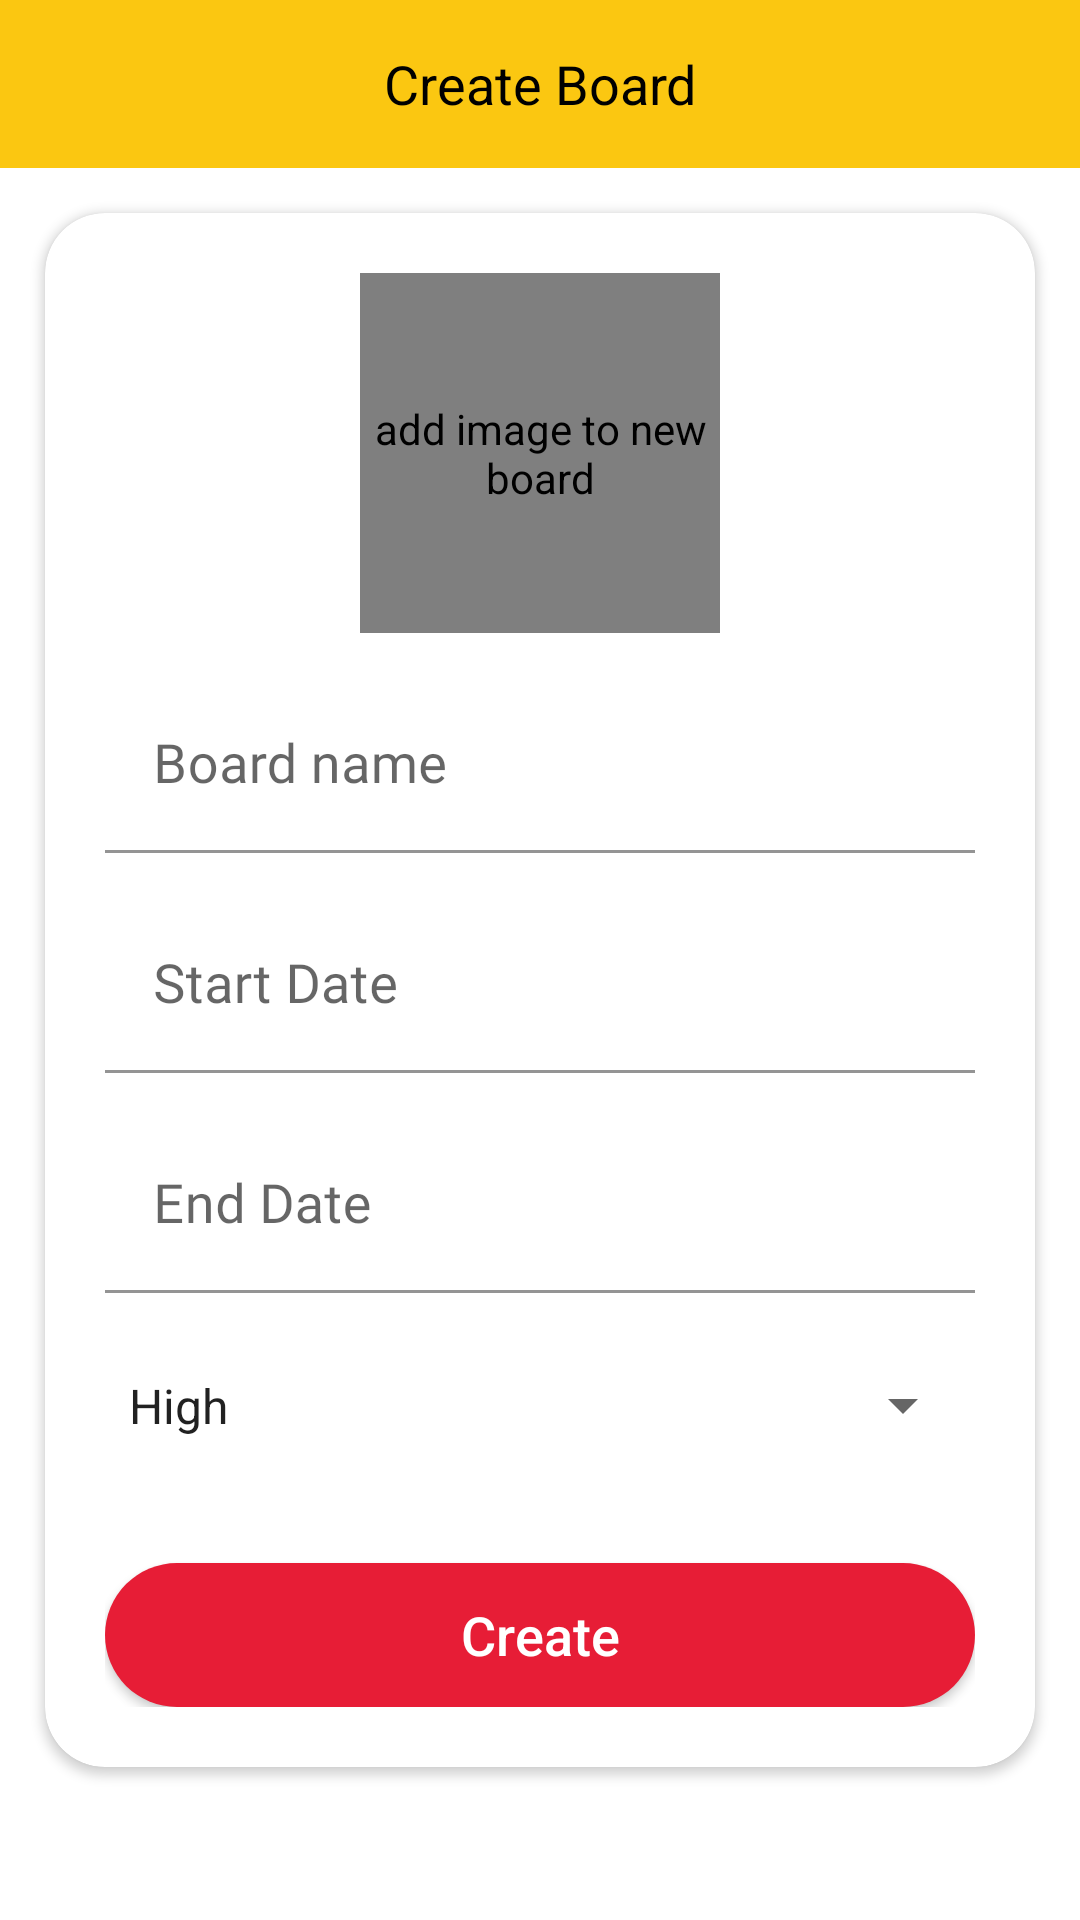

Layout XML and referenced resources for this Android screen:
<!-- AndroidManifest.xml: application theme Theme.BitList -->
<!-- res/layout/activity_create_board.xml -->
<?xml version="1.0" encoding="utf-8"?>
<LinearLayout xmlns:android="http://schemas.android.com/apk/res/android"
    xmlns:app="http://schemas.android.com/apk/res-auto"
    xmlns:tools="http://schemas.android.com/tools"
    android:layout_width="match_parent"
    android:layout_height="match_parent"
    android:orientation="vertical"
    >

    <com.google.android.material.appbar.AppBarLayout
        android:layout_width="match_parent"
        android:layout_height="wrap_content"
        >
        <androidx.appcompat.widget.Toolbar
            android:id="@+id/toolbar_create_board_activity"
            android:layout_width="match_parent"
            android:layout_height="?attr/actionBarSize"
            android:background="@color/yellow_primary">
            <TextView
                android:layout_width="wrap_content"
                android:layout_height="wrap_content"
                android:text="Create Board"
                android:textColor="@color/black"
                android:layout_gravity="center"
                android:textSize="18sp"
                android:id="@+id/tv_create_board_activity_toolbar_title"
                />
        </androidx.appcompat.widget.Toolbar>
    </com.google.android.material.appbar.AppBarLayout>


        <androidx.cardview.widget.CardView
            android:layout_width="match_parent"
            android:layout_height="wrap_content"
            android:layout_margin="15dp"
            android:elevation="10dp"
            android:layout_gravity="center"
            app:cardCornerRadius="20dp">

            <LinearLayout
                android:layout_width="match_parent"
                android:layout_height="wrap_content"
                android:gravity="center_horizontal"
                android:orientation="vertical"
                android:padding="20dp">

                <de.hdodenhof.circleimageview.CircleImageView
                    android:id="@+id/iv_board_image"
                    android:layout_width="120dp"
                    android:layout_height="120dp"
                    app:civ_border_width="0.5dp"
                    app:civ_border_color="@color/black"
                    android:contentDescription="@string/add_image_to_new_board"
                    android:src="@drawable/logotwo" />

                <com.google.android.material.textfield.TextInputLayout
                    android:layout_width="match_parent"
                    android:layout_height="wrap_content"
                    android:layout_marginTop="15dp">

                    <androidx.appcompat.widget.AppCompatEditText
                        android:id="@+id/et_board_name"
                        android:backgroundTint="@color/white"
                        android:layout_width="match_parent"
                        android:layout_height="wrap_content"
                        android:hint="@string/board_name"
                        android:fontFamily="@font/robotomedium"
                        android:inputType="text"
                        android:textSize="18sp" />

                </com.google.android.material.textfield.TextInputLayout>

                <com.google.android.material.textfield.TextInputLayout
                    android:layout_width="match_parent"
                    android:layout_height="wrap_content"
                    android:layout_marginTop="15dp">

                    <androidx.appcompat.widget.AppCompatEditText
                        android:id="@+id/tv_board_start_date"
                        android:backgroundTint="@color/white"
                        android:layout_width="match_parent"
                        android:layout_height="wrap_content"
                        android:hint="@string/start_date"
                        android:fontFamily="@font/robotomedium"
                        android:inputType="none"
                        android:focusableInTouchMode="false"
                        android:focusable="false"
                        android:textSize="18sp" />

                </com.google.android.material.textfield.TextInputLayout>

                <com.google.android.material.textfield.TextInputLayout
                    android:layout_width="match_parent"
                    android:layout_height="wrap_content"
                    android:layout_marginTop="15dp">

                    <androidx.appcompat.widget.AppCompatEditText
                        android:id="@+id/tv_board_end_date"
                        android:backgroundTint="@color/white"
                        android:layout_width="match_parent"
                        android:layout_height="wrap_content"
                        android:hint="@string/end_date"
                        android:fontFamily="@font/robotomedium"
                        android:inputType="none"
                        android:focusableInTouchMode="false"
                        android:focusable="false"
                        android:textSize="18sp" />

                </com.google.android.material.textfield.TextInputLayout>

                <Spinner
                    android:layout_marginTop="15dp"
                    android:layout_width="match_parent"
                    android:layout_height="45dp"
                    android:id="@+id/sp_priority"
                    android:entries="@array/Priority"
                    />

                <androidx.appcompat.widget.AppCompatButton

                    android:id="@+id/btn_create"
                    android:layout_width="match_parent"
                    android:layout_height="wrap_content"
                    android:layout_gravity="center"
                    android:layout_marginTop="30dp"
                    android:background="@drawable/button_rounded_border"
                    android:foreground="?attr/selectableItemBackground"
                    android:gravity="center"
                    android:text="@string/create"
                    android:textAllCaps="false"
                    android:textColor="@android:color/white"
                    android:textSize="18sp" />
            </LinearLayout>
        </androidx.cardview.widget.CardView>


</LinearLayout>
<!-- resources referenced by this layout -->
<resources>
  <string-array name="Priority">
          <item>High</item>
          <item>Medium</item>
          <item>Low</item>
      </string-array>
  <color name="black">#FF000000</color>
  <color name="white">#FFFFFFFF</color>
  <color name="yellow_primary">#fbc711</color>
  <!-- drawable button_rounded_border (drawable) -->
  <?xml version="1.0" encoding="utf-8"?>
  <shape xmlns:android="http://schemas.android.com/apk/res/android"
      android:shape="rectangle">
      <corners
          android:radius="30dp"/>
      <solid
          android:color="#e71d36"/>
  
  </shape>
  <string name="add_image_to_new_board">add image to new board</string>
  <string name="board_name">Board name</string>
  <string name="create">Create</string>
  <string name="end_date">End Date</string>
  <string name="start_date">Start Date</string>
  <style name="Theme.BitList" parent="Theme.MaterialComponents.DayNight.NoActionBar">
          
          <item name="colorPrimary">@color/yellow_primary</item>
          <item name="colorPrimaryVariant">@color/yellow</item>
          <item name="colorOnPrimary">@color/white</item>
          
          <item name="colorSecondary">@color/yellow_primary</item>
          <item name="colorSecondaryVariant">@color/yellow_primary</item>
          <item name="colorOnSecondary">@color/black</item>
          
          <item name="android:statusBarColor" tools:targetApi="l">?attr/colorPrimary</item>
          
          <item name="android:windowAnimationStyle">@style/CustomActivityAnimation</item>
      </style>
  <color name="yellow">#ff9f1c</color>
  <style name="CustomActivityAnimation" parent="@android:style/Animation.Activity">
          <item name="android:activityOpenEnterAnimation">@anim/slide_in_right</item>
          <item name="android:activityOpenExitAnimation">@anim/slide_out_left</item>
          <item name="android:activityCloseEnterAnimation">@anim/slide_in_left</item>
          <item name="android:activityCloseExitAnimation">@anim/slide_out_right</item>
      </style>
</resources>
